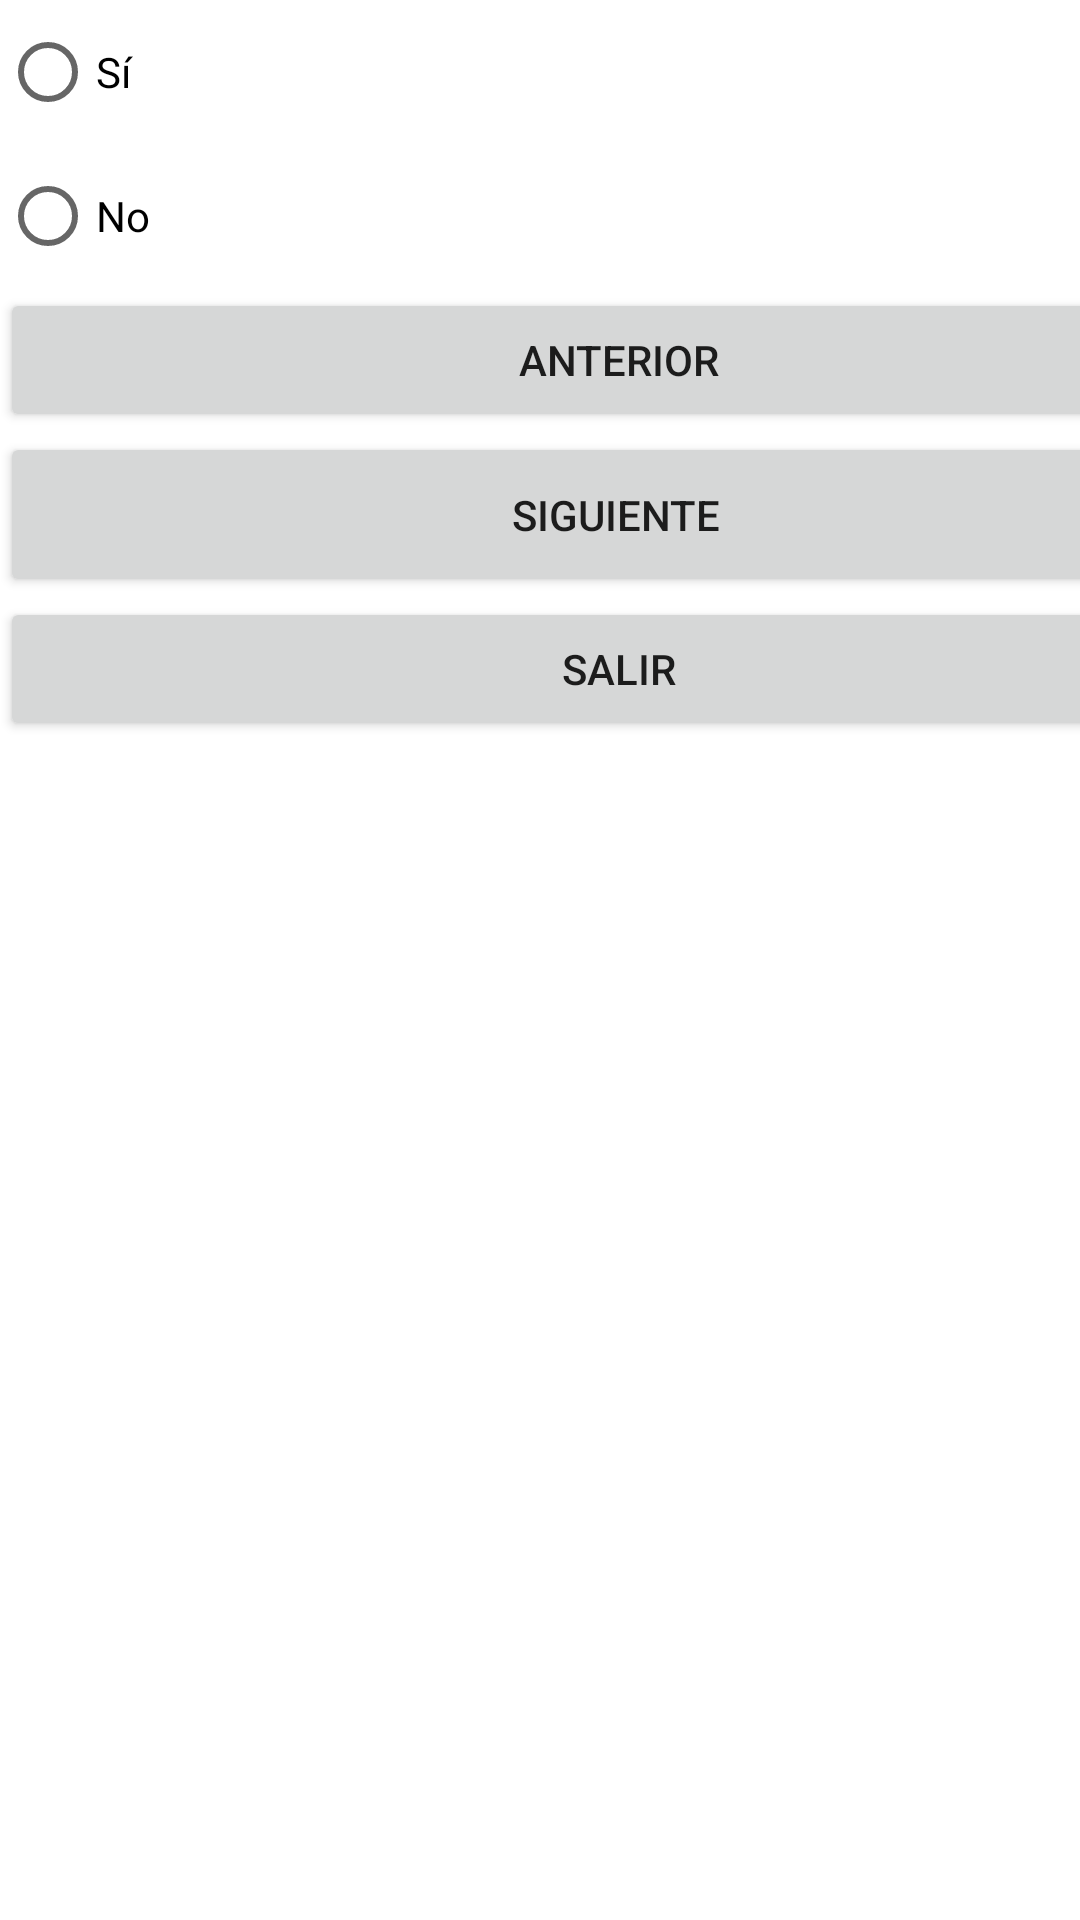

The Android layout XML behind this screen, and the referenced resources:
<!-- AndroidManifest.xml: application theme Theme.Quizsegundoparcial -->
<!-- res/layout/activity_pregunta3.xml -->
<?xml version="1.0" encoding="utf-8"?>
<androidx.constraintlayout.widget.ConstraintLayout xmlns:android="http://schemas.android.com/apk/res/android"
    xmlns:app="http://schemas.android.com/apk/res-auto"
    xmlns:tools="http://schemas.android.com/tools"
    android:layout_width="match_parent"
    android:layout_height="match_parent"
    tools:context=".pregunta3">

    <RadioGroup
        android:layout_width="413dp"
        android:layout_height="729dp"
        tools:layout_editor_absoluteX="0dp"
        tools:layout_editor_absoluteY="-2dp">

        <RadioButton
            android:id="@+id/radioButton6"
            android:layout_width="wrap_content"
            android:layout_height="wrap_content"
            android:text="Sí" />

        <RadioButton
            android:id="@+id/radioButton7"
            android:layout_width="wrap_content"
            android:layout_height="wrap_content"
            android:text="No" />

        <Button
            android:id="@+id/boton16"
            android:layout_width="match_parent"
            android:layout_height="wrap_content"
            android:text="Anterior" />

        <Button
            android:id="@+id/boton17"
            android:layout_width="411dp"
            android:layout_height="55dp"
            android:text="Siguiente" />

        <Button
            android:id="@+id/boton18"
            android:layout_width="match_parent"
            android:layout_height="wrap_content"
            android:text="Salir" />
    </RadioGroup>

</androidx.constraintlayout.widget.ConstraintLayout>
<!-- resources referenced by this layout -->
<resources>
  <style name="Theme.Quizsegundoparcial" parent="Theme.MaterialComponents.DayNight.DarkActionBar">
          
          <item name="colorPrimary">@color/purple_500</item>
          <item name="colorPrimaryVariant">@color/purple_700</item>
          <item name="colorOnPrimary">@color/white</item>
          
          <item name="colorSecondary">@color/teal_200</item>
          <item name="colorSecondaryVariant">@color/teal_700</item>
          <item name="colorOnSecondary">@color/black</item>
          
          <item name="android:statusBarColor" tools:targetApi="l">?attr/colorPrimaryVariant</item>
          
      </style>
  <!-- not gathered from this repository: default colours our renderer supplied (Android Studio template values) -->
  <color name="purple_500">#FF6200EE</color>
  <color name="purple_700">#FF3700B3</color>
  <color name="teal_200">#FF03DAC5</color>
  <color name="teal_700">#FF018786</color>
  <color name="black">#FF000000</color>
  <color name="white">#FFFFFFFF</color>
</resources>
